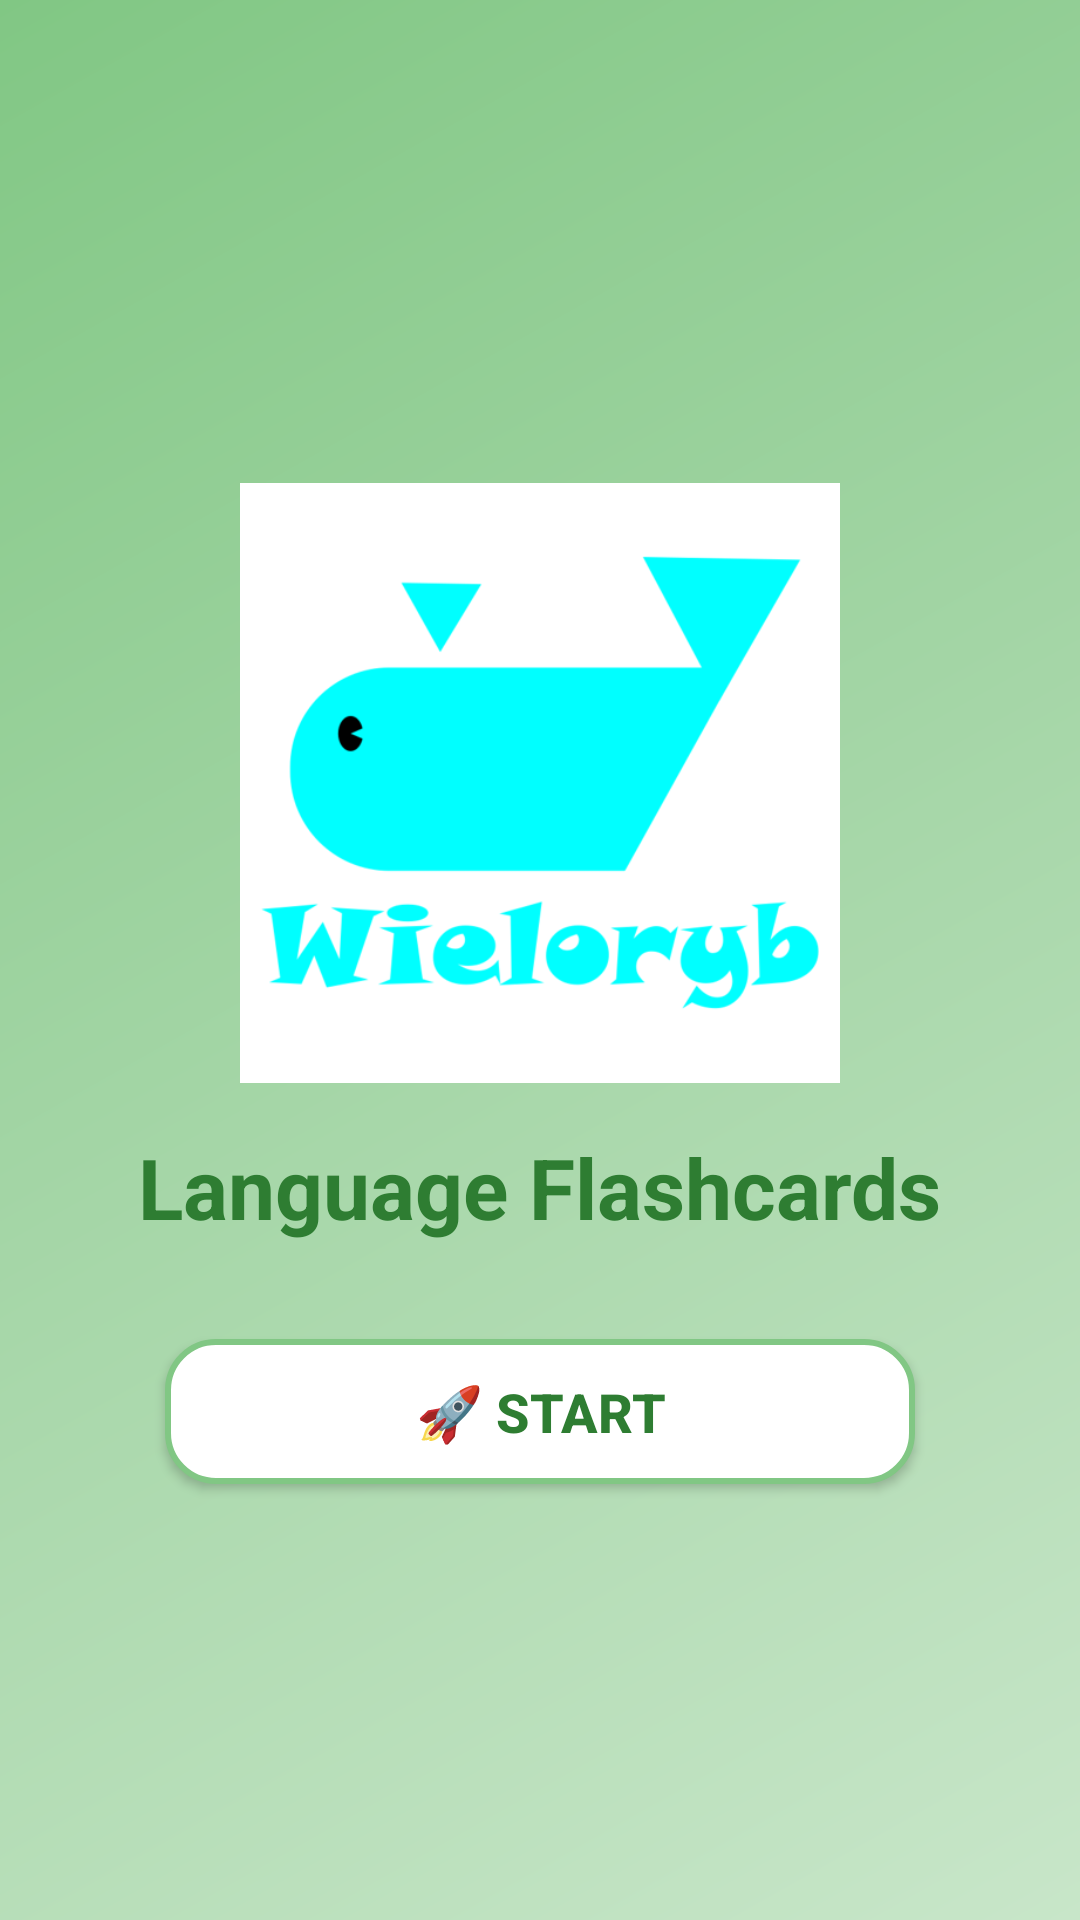

Here is an Android app screen rendered from its layout file. Give the layout XML and the strings, colors and styles it references.
<!-- AndroidManifest.xml: activity theme Theme.LanguageFlashcards -->
<!-- res/layout/activity_main.xml -->
<?xml version="1.0" encoding="utf-8"?>
<LinearLayout xmlns:android="http://schemas.android.com/apk/res/android"
    android:layout_width="match_parent"
    android:layout_height="match_parent"
    android:orientation="vertical"
    android:gravity="center"
    android:padding="32dp"
    android:background="@drawable/gradient_background">

    <ImageView
        android:id="@+id/questionImage"
        android:layout_width="200dp"
        android:layout_height="200dp"
        android:src="@drawable/wieloryb"
        android:scaleType="centerCrop"
        android:layout_marginTop="16dp"
        android:layout_marginBottom="16dp" />

    <TextView
        android:id="@+id/appTitle"
        android:layout_width="wrap_content"
        android:layout_height="wrap_content"
        android:text="Language Flashcards"
        android:textSize="28sp"
        android:textStyle="bold"
        android:textColor="#2E7D32"
        android:layout_marginBottom="32dp" />

    <Button
        android:id="@+id/startButton"
        android:layout_width="250dp"
        android:layout_height="wrap_content"
        android:text="🚀 Start"
        android:textSize="18sp"
        android:textStyle="bold"
        android:background="@drawable/button_background"
        android:textColor="#2E7D32" />
</LinearLayout>
<!-- resources referenced by this layout -->
<resources>
  <!-- drawable button_background (drawable) -->
  <?xml version="1.0" encoding="utf-8"?>
  <selector xmlns:android="http://schemas.android.com/apk/res/android">
  
      
      <item android:state_pressed="true">
          <shape android:shape="rectangle">
              <solid android:color="#A5D6A7" /> 
              <corners android:radius="16dp" />
          </shape>
      </item>
  
      
      <item>
          <shape android:shape="rectangle">
              <solid android:color="#FFFFFF" /> 
              <stroke
                  android:width="2dp"
                  android:color="#81C784" /> 
              <corners android:radius="16dp" />
              <padding
                  android:left="12dp"
                  android:top="12dp"
                  android:right="12dp"
                  android:bottom="12dp" />
              <size
                  android:width="0dp"
                  android:height="0dp" />
          </shape>
      </item>
  
  </selector>
  <!-- drawable gradient_background (drawable) -->
  <?xml version="1.0" encoding="utf-8"?>
  <shape xmlns:android="http://schemas.android.com/apk/res/android"
      android:shape="rectangle">
      <gradient
          android:type="linear"
          android:angle="135"
          android:startColor="#C8E6C9"
          android:centerColor="#A5D6A7"
          android:endColor="#81C784" />
  </shape>
  <!-- drawable wieloryb: png bitmap (drawable, 27135 bytes) -->
  <style name="Theme.LanguageFlashcards" parent="Theme.AppCompat.Light.NoActionBar" />
</resources>
